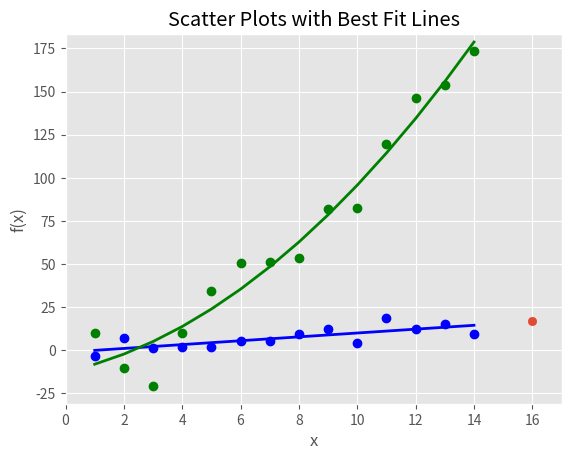

Recreate this plot in Python.
import numpy as np
import matplotlib.pyplot as plt
plt.style.use('ggplot')
x = np.arange(start=1, stop=15, step=1)
y_linear = x+5 * np.random.randn(14)
y_quadratic = x**2 + 10 * np.random.randn(14)

fn_linear = np.poly1d(np.polyfit(x, y_linear, deg=1))
fn_quadratic = np.poly1d(np.polyfit(x, y_quadratic, deg=2))

fig = plt.figure()
ax1 = fig.add_subplot(1,1,1)
ax1.plot(x, y_linear, 'bo', x, y_quadratic, 'go', x, fn_linear(x), 'b-', x, fn_quadratic(x), 'g-', linewidth=2.)
ax1.xaxis.set_ticks_position('bottom')
ax1.yaxis.set_ticks_position('left')

ax1.set_title('Scatter Plots with Best Fit Lines')
plt.xlabel('x')
plt.ylabel('f(x)')

predict_x = 16
predict_y = fn_linear(predict_x)
print(predict_y)
plt.scatter(predict_x,predict_y)

plt.xlim((min(x)-1, predict_x+1))
plt.ylim((min(y_quadratic)-10, max(y_quadratic)+10))

plt.savefig('scatter_plot.png', dpi=400, bbox_inches='tight')
plt.show()